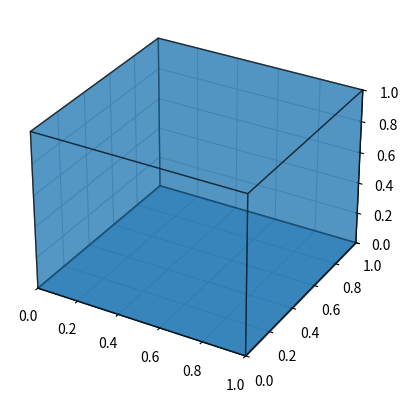

This figure's Python source:
import numpy as np
import matplotlib.pyplot as plt
from mpl_toolkits.mplot3d.art3d import Poly3DCollection

# Define vertices of the square
square_vertices = np.array([[0, 0, 0],
                            [1, 0, 0],
                            [1, 1, 0],
                            [0, 1, 0]])

# Define faces of the square
square_faces = [[square_vertices[0], square_vertices[1], square_vertices[2], square_vertices[3]]]

# Define vertices of the cube
cube_vertices = np.array([[0, 0, 0],
                          [1, 0, 0],
                          [1, 1, 0],
                          [0, 1, 0],
                          [0, 0, 1],
                          [1, 0, 1],
                          [1, 1, 1],
                          [0, 1, 1]])

# Define faces of the cube
cube_faces = [[cube_vertices[0], cube_vertices[1], cube_vertices[2], cube_vertices[3]],
              [cube_vertices[4], cube_vertices[5], cube_vertices[6], cube_vertices[7]],
              [cube_vertices[0], cube_vertices[1], cube_vertices[5], cube_vertices[4]],
              [cube_vertices[2], cube_vertices[3], cube_vertices[7], cube_vertices[6]],
              [cube_vertices[1], cube_vertices[2], cube_vertices[6], cube_vertices[5]],
              [cube_vertices[0], cube_vertices[3], cube_vertices[7], cube_vertices[4]]]

# Create the figure and 3D axis
fig = plt.figure()
ax = fig.add_subplot(111, projection='3d')

# Add the square to the plot
square_collection = Poly3DCollection(square_faces, alpha=0.5, edgecolor='k')
ax.add_collection3d(square_collection)

# Add the cube to the plot
cube_collection = Poly3DCollection(cube_faces, alpha=0.5, edgecolor='k')
ax.add_collection3d(cube_collection)

# Set axis limits
ax.set_xlim([0, 1])
ax.set_ylim([0, 1])
ax.set_zlim([0, 1])

# Show the plot
plt.show()
